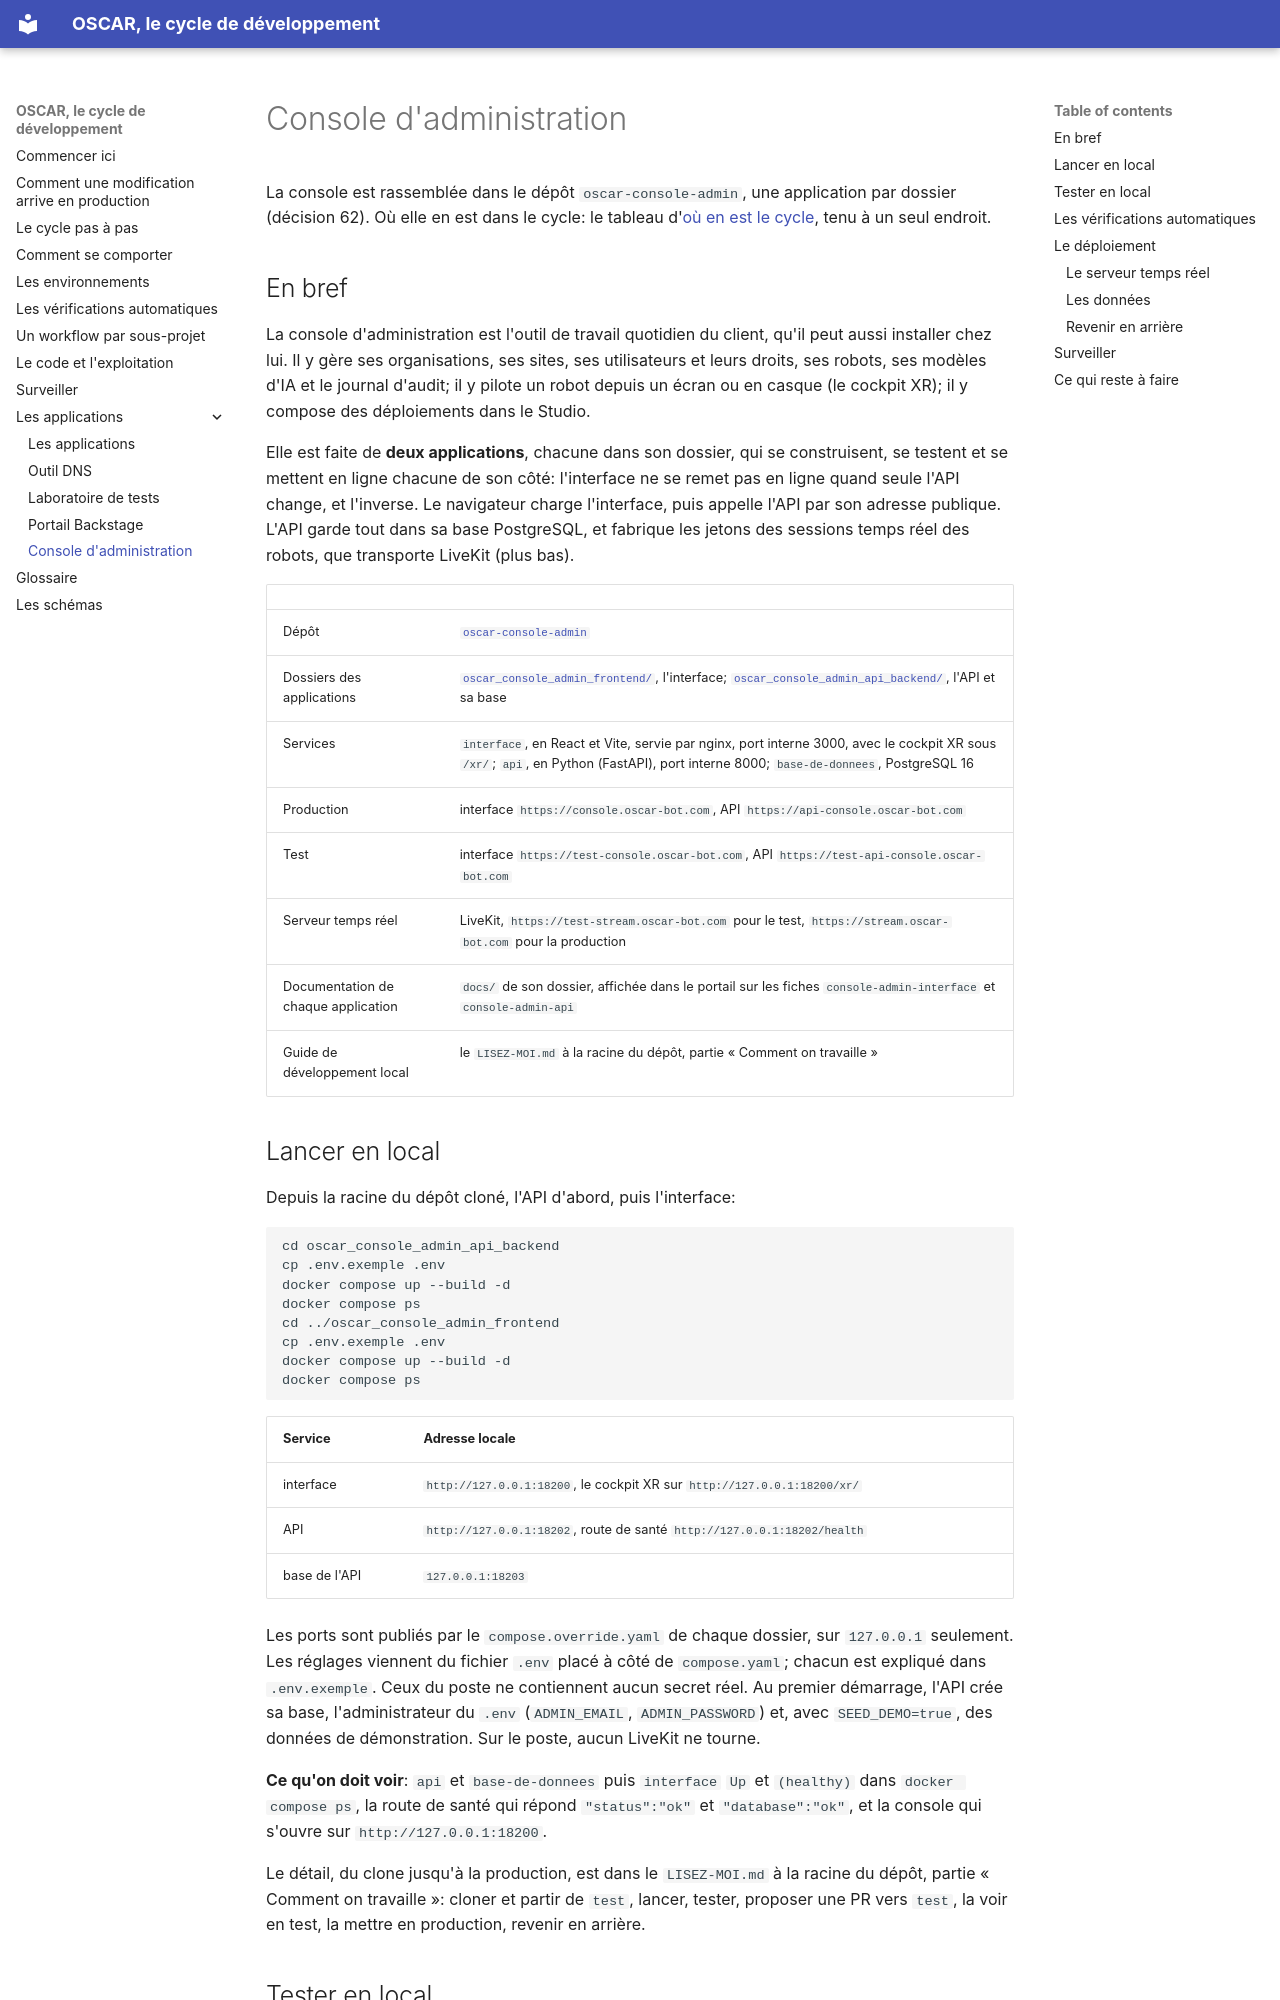

repository: oscar-organisation/oscar-general-gouvernance-project · page: 08-les-applications/console-admin/index.html · generator: mkdocs

# Console d'administration

La console est rassemblée dans le dépôt `oscar-console-admin`, une application
par dossier (décision 62). Où elle en est dans le cycle: le tableau
d'[où en est le cycle](../02-le-cycle-pas-a-pas.md#ou-en-est-le-cycle-aujourdhui),
tenu à un seul endroit.

## En bref

La console d'administration est l'outil de travail quotidien du client, qu'il
peut aussi installer chez lui. Il y gère ses organisations, ses sites, ses
utilisateurs et leurs droits, ses robots, ses modèles d'IA et le journal
d'audit; il y pilote un robot depuis un écran ou en casque (le cockpit XR); il
y compose des déploiements dans le Studio.

Elle est faite de **deux applications**, chacune dans son dossier, qui se
construisent, se testent et se mettent en ligne chacune de son côté:
l'interface ne se remet pas en ligne quand seule l'API change, et l'inverse.
Le navigateur charge l'interface, puis appelle l'API par son adresse publique.
L'API garde tout dans sa base PostgreSQL, et fabrique les jetons des sessions
temps réel des robots, que transporte LiveKit (plus bas).

| | |
|---|---|
| Dépôt | [`oscar-console-admin`](https://github.com/oscar-organisation/oscar-console-admin) |
| Dossiers des applications | [`oscar_console_admin_frontend/`](https://github.com/oscar-organisation/oscar-console-admin/tree/main/oscar_console_admin_frontend), l'interface; [`oscar_console_admin_api_backend/`](https://github.com/oscar-organisation/oscar-console-admin/tree/main/oscar_console_admin_api_backend), l'API et sa base |
| Services | `interface`, en React et Vite, servie par nginx, port interne 3000, avec le cockpit XR sous `/xr/`; `api`, en Python (FastAPI), port interne 8000; `base-de-donnees`, PostgreSQL 16 |
| Production | interface `https://console.oscar-bot.com`, API `https://api-console.oscar-bot.com` |
| Test | interface `https://test-console.oscar-bot.com`, API `https://test-api-console.oscar-bot.com` |
| Serveur temps réel | LiveKit, `https://test-stream.oscar-bot.com` pour le test, `https://stream.oscar-bot.com` pour la production |
| Documentation de chaque application | `docs/` de son dossier, affichée dans le portail sur les fiches `console-admin-interface` et `console-admin-api` |
| Guide de développement local | le `LISEZ-MOI.md` à la racine du dépôt, partie « Comment on travaille » |

## Lancer en local

Depuis la racine du dépôt cloné, l'API d'abord, puis l'interface:

```
cd oscar_console_admin_api_backend
cp .env.exemple .env
docker compose up --build -d
docker compose ps
cd ../oscar_console_admin_frontend
cp .env.exemple .env
docker compose up --build -d
docker compose ps
```

| Service | Adresse locale |
|---|---|
| interface | `http://127.0.0.1:18200`, le cockpit XR sur `http://127.0.0.1:18200/xr/` |
| API | `http://127.0.0.1:18202`, route de santé `http://127.0.0.1:18202/health` |
| base de l'API | `127.0.0.1:18203` |

Les ports sont publiés par le `compose.override.yaml` de chaque dossier, sur
`127.0.0.1` seulement. Les réglages viennent du fichier `.env` placé à côté de
`compose.yaml`; chacun est expliqué dans `.env.exemple`. Ceux du poste ne
contiennent aucun secret réel. Au premier démarrage, l'API crée sa base,
l'administrateur du `.env` (`ADMIN_EMAIL`, `ADMIN_PASSWORD`) et, avec
`SEED_DEMO=true`, des données de démonstration. Sur le poste, aucun LiveKit ne
tourne.

**Ce qu'on doit voir**: `api` et `base-de-donnees` puis `interface` `Up` et
`(healthy)` dans `docker compose ps`, la route de santé qui répond
`"status":"ok"` et `"database":"ok"`, et la console qui s'ouvre sur
`http://127.0.0.1:18200`.

Le détail, du clone jusqu'à la production, est dans le `LISEZ-MOI.md` à la
racine du dépôt, partie « Comment on travaille »: cloner et partir de `test`,
lancer, tester, proposer une PR vers `test`, la voir en test, la mettre en
production, revenir en arrière.
